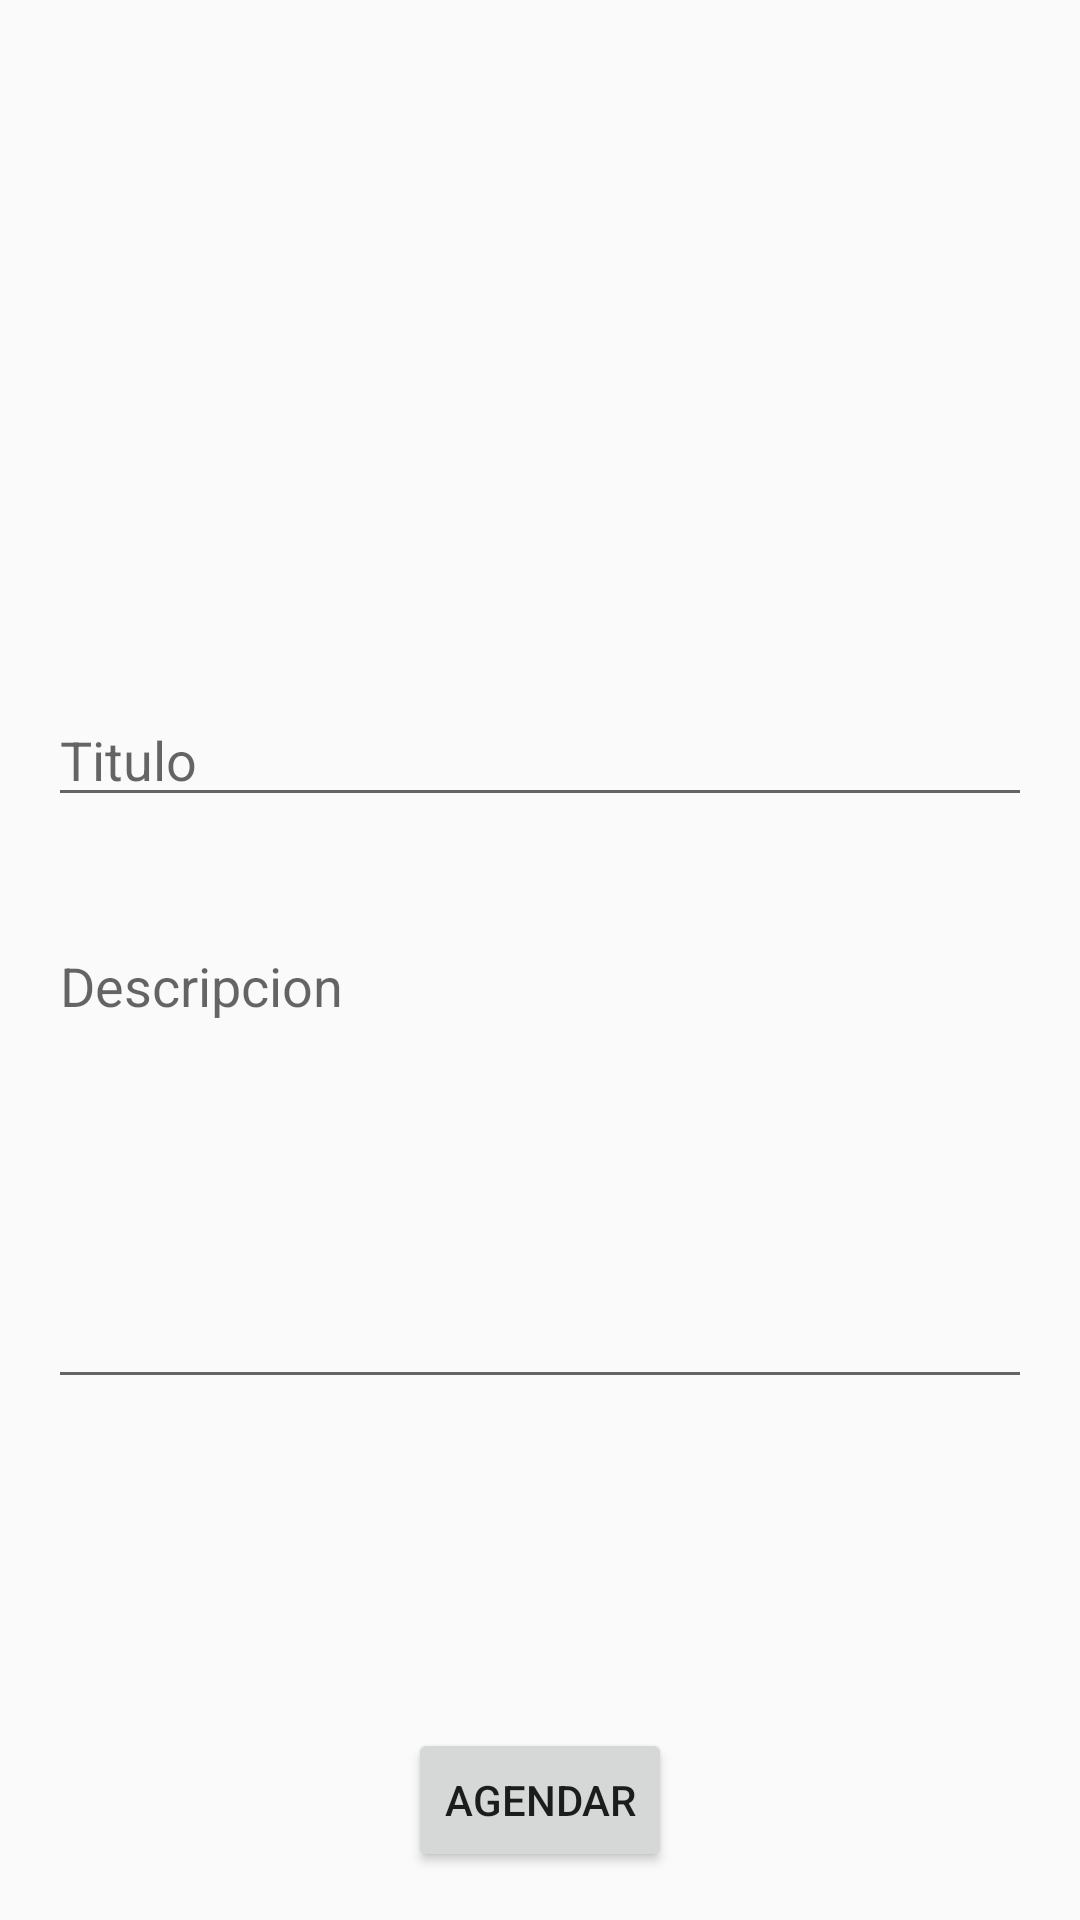

The Android layout XML behind this screen, and the referenced resources:
<!-- AndroidManifest.xml: application theme AppTheme -->
<!-- res/layout/activity_agenda.xml -->
<?xml version="1.0" encoding="utf-8"?>
<androidx.constraintlayout.widget.ConstraintLayout xmlns:android="http://schemas.android.com/apk/res/android"
    xmlns:app="http://schemas.android.com/apk/res-auto"
    xmlns:tools="http://schemas.android.com/tools"
    android:layout_width="match_parent"
    android:layout_height="match_parent"
    android:padding="16dp"
    tools:context=".AgendaActivity">

    <EditText
        android:id="@+id/et_tittle"
        android:layout_width="match_parent"
        android:layout_height="wrap_content"
        android:layout_marginTop="215dp"
        android:ems="10"
        android:hint="Titulo"
        android:inputType="textPersonName"
        app:layout_constraintEnd_toEndOf="parent"
        app:layout_constraintStart_toStartOf="parent"
        app:layout_constraintTop_toTopOf="parent" />

    <EditText
        android:id="@+id/et_description"
        android:layout_width="match_parent"
        android:layout_height="160dp"
        android:layout_marginTop="34dp"
        android:gravity="top"
        android:hint="Descripcion"
        android:inputType="text|textMultiLine"
        app:layout_constraintEnd_toEndOf="parent"
        app:layout_constraintStart_toStartOf="parent"
        app:layout_constraintTop_toBottomOf="@+id/et_tittle" />

    <Button
        android:id="@+id/btn_agregar"
        android:onClick="btnagendar"
        android:layout_width="wrap_content"
        android:layout_height="wrap_content"
        android:text="Agendar"
        app:layout_constraintBottom_toBottomOf="parent"
        app:layout_constraintEnd_toEndOf="parent"
        app:layout_constraintStart_toStartOf="parent" />

</androidx.constraintlayout.widget.ConstraintLayout>
<!-- resources referenced by this layout -->
<resources>
  <style name="AppTheme" parent="Theme.AppCompat.Light.DarkActionBar">
          
          <item name="colorPrimary">@color/colorPrimary</item>
          <item name="colorPrimaryDark">@color/colorPrimaryDark</item>
          <item name="colorAccent">@color/colorAccent</item>
          
          <item name="android:windowContentTransitions">true</item>
      </style>
  <color name="colorPrimary">#A50404</color>
  <color name="colorPrimaryDark">#7C051D</color>
  <color name="colorAccent">#03DAC5</color>
</resources>
